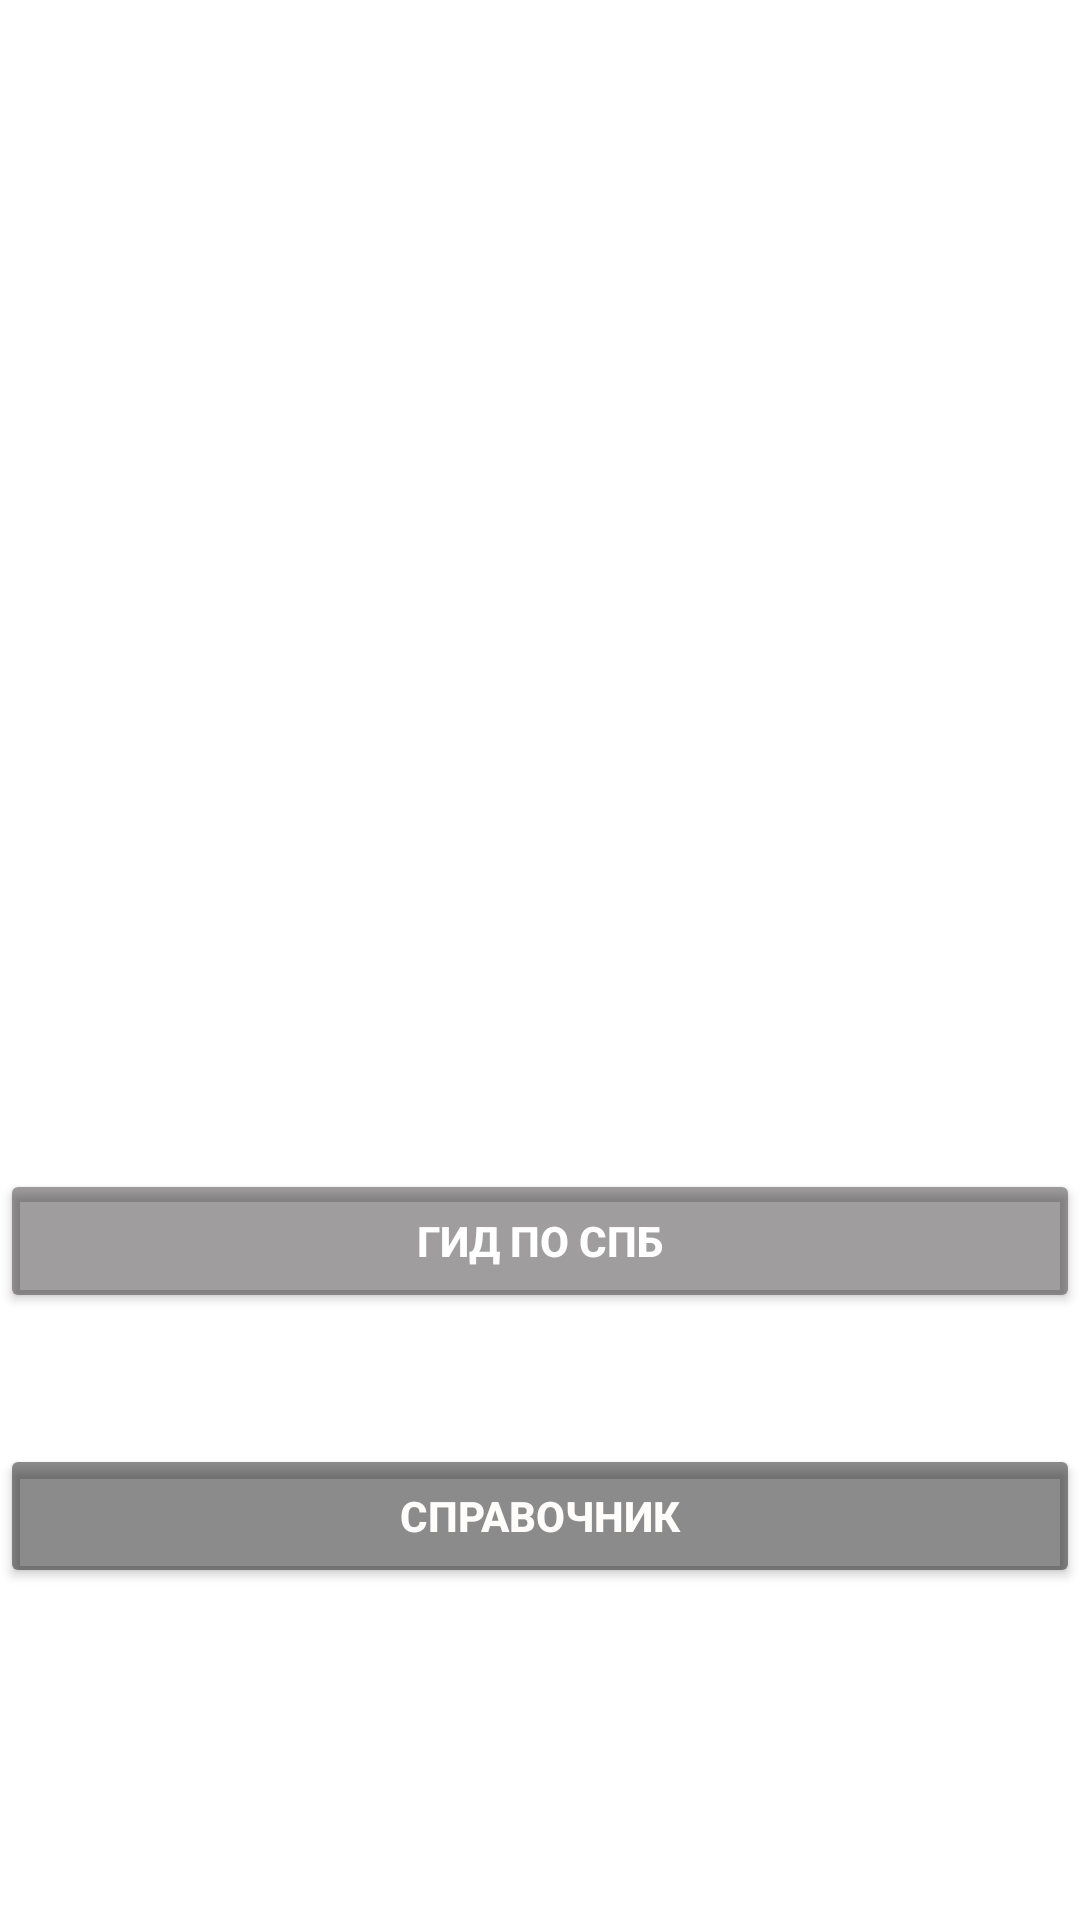

Reconstruct the res/layout file that produces this screen, plus the resources it refers to.
<!-- AndroidManifest.xml: application theme Theme.SPB -->
<!-- res/layout/activity_main.xml -->
<?xml version="1.0" encoding="utf-8"?>

<androidx.constraintlayout.widget.ConstraintLayout xmlns:android="http://schemas.android.com/apk/res/android"
    xmlns:app="http://schemas.android.com/apk/res-auto"
    xmlns:tools="http://schemas.android.com/tools"
    android:layout_width="match_parent"
    android:layout_height="match_parent"
    android:background="@drawable/main"
    tools:context=".MainActivity">

    <Button
        android:id="@+id/spravochnik"
        style="@style/Widget.AppCompat.DrawerArrowToggle"
        android:layout_width="match_parent"
        android:layout_height="wrap_content"
        android:layout_marginBottom="75dp"
        android:text="Справочник"
        android:textColor="#FFFCFC"
        android:textStyle="bold"
        app:backgroundTint="#74000000"
        app:layout_constraintBottom_toBottomOf="parent"
        app:layout_constraintEnd_toEndOf="parent"
        app:layout_constraintHorizontal_bias="0.0"
        app:layout_constraintStart_toStartOf="parent"
        app:layout_constraintTop_toBottomOf="@+id/gid_button" />

    <TextView
        android:id="@+id/textView"
        android:layout_width="wrap_content"
        android:layout_height="wrap_content"
        android:layout_marginTop="80dp"
        android:text="Санкт-Петербург"
        android:textColor="@color/white"
        android:textSize="36sp"
        android:textStyle="bold"
        app:layout_constraintEnd_toEndOf="parent"
        app:layout_constraintHorizontal_bias="0.513"
        app:layout_constraintStart_toStartOf="parent"
        app:layout_constraintTop_toTopOf="parent" />

    <Button
        android:id="@+id/gid_button"
        android:layout_width="0dp"
        android:layout_height="wrap_content"
        android:layout_marginTop="354dp"
        android:layout_marginBottom="8dp"
        android:text="Гид по СПб"
        android:textColor="#FFFFFF"
        android:textStyle="bold"
        app:backgroundTint="#63090303"
        app:layout_constraintBottom_toTopOf="@+id/spravochnik"
        app:layout_constraintEnd_toEndOf="parent"
        app:layout_constraintHorizontal_bias="0.0"
        app:layout_constraintStart_toStartOf="parent"
        app:layout_constraintTop_toTopOf="parent" />

</androidx.constraintlayout.widget.ConstraintLayout>
<!-- resources referenced by this layout -->
<resources>
  <style name="Theme.SPB" parent="Theme.MaterialComponents.DayNight.NoActionBar">
          
          <item name="colorPrimary">@color/purple_500</item>
          <item name="colorPrimaryVariant">@color/purple_700</item>
          <item name="colorOnPrimary">@color/white</item>
          
          <item name="colorSecondary">@color/teal_200</item>
          <item name="colorSecondaryVariant">@color/teal_700</item>
          <item name="colorOnSecondary">@color/black</item>
          
          <item name="android:statusBarColor" tools:targetApi="l">?attr/colorPrimaryVariant</item>
          
      </style>
  <!-- not gathered from this repository: default colours our renderer supplied (Android Studio template values) -->
  <color name="purple_500">#FF6200EE</color>
  <color name="purple_700">#FF3700B3</color>
  <color name="teal_200">#FF03DAC5</color>
  <color name="teal_700">#FF018786</color>
  <color name="black">#FF000000</color>
  <color name="white">#FFFFFFFF</color>
</resources>
